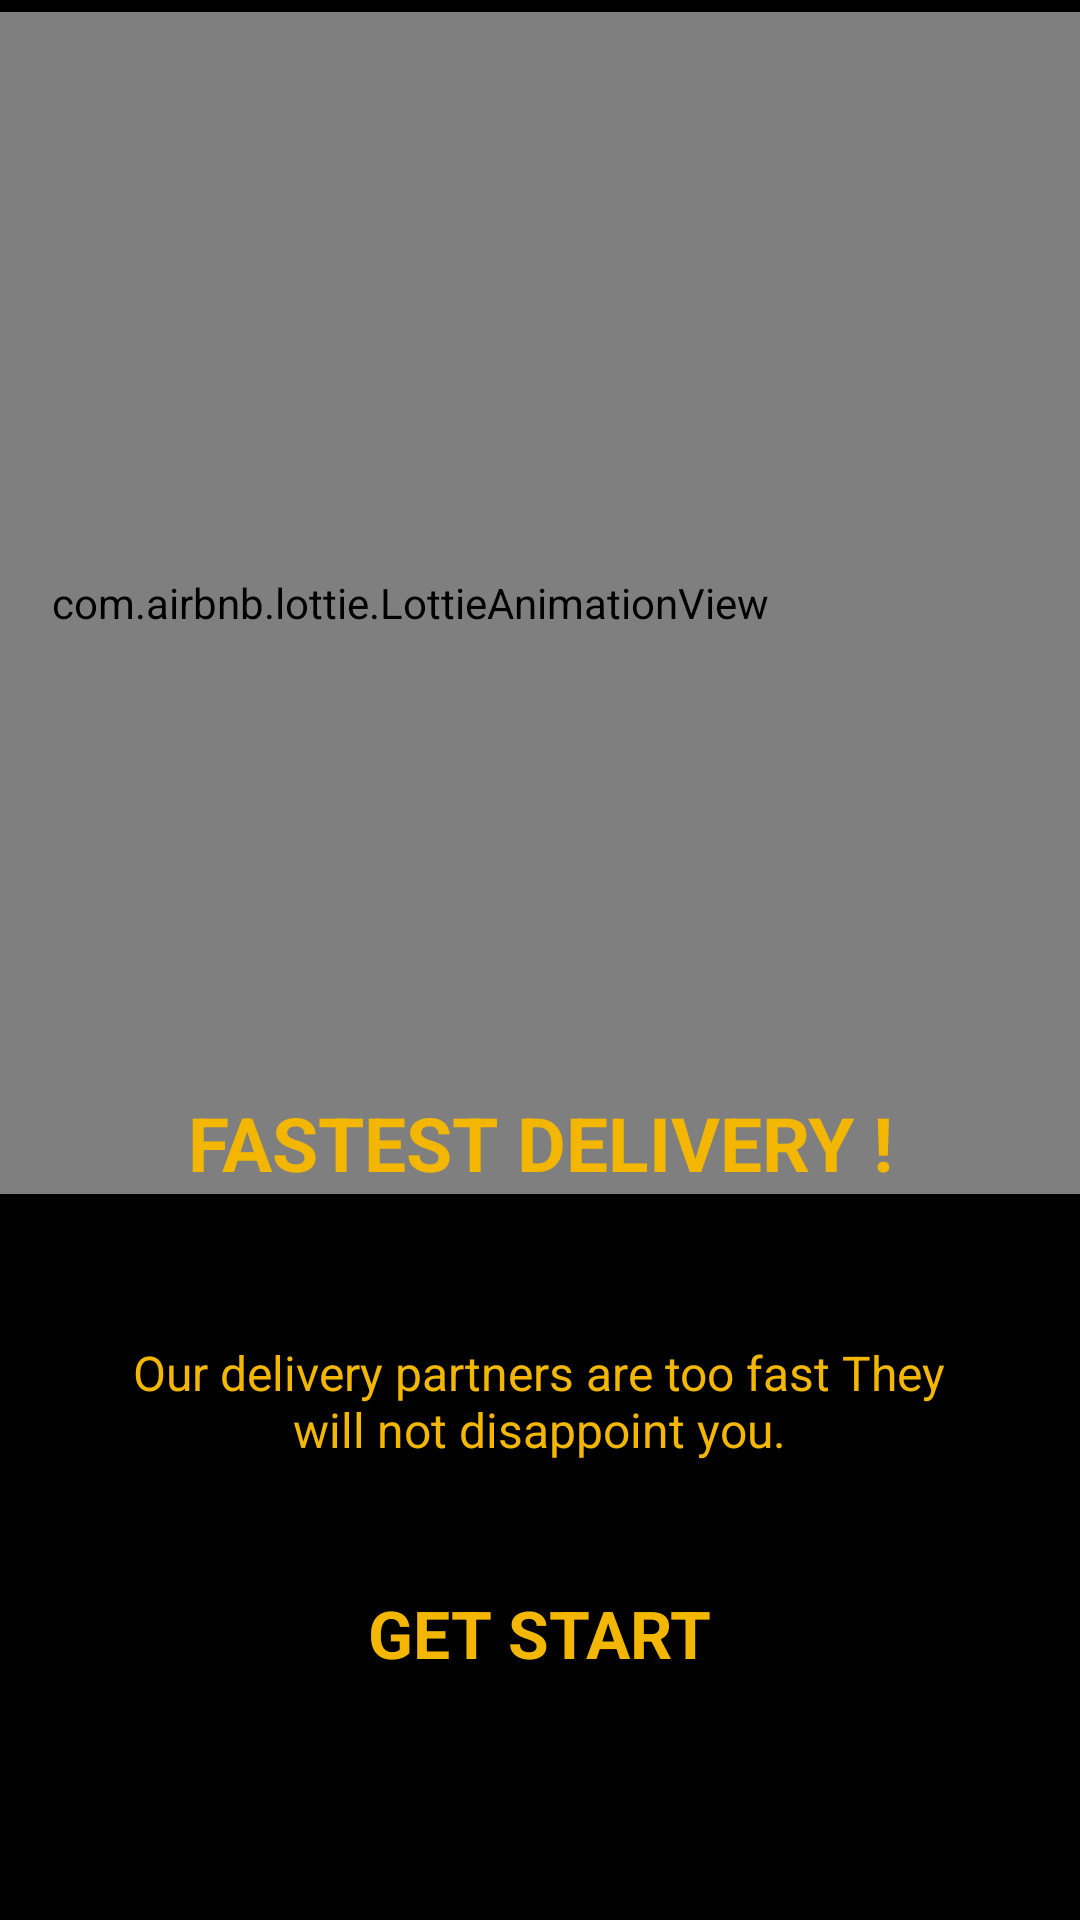

Write the Android layout XML for this screen, with the resource values it uses.
<!-- AndroidManifest.xml: application theme Theme.Chashma99com -->
<!-- res/layout/fragment_third_screen.xml -->
<?xml version="1.0" encoding="utf-8"?>
<androidx.constraintlayout.widget.ConstraintLayout xmlns:android="http://schemas.android.com/apk/res/android"
    xmlns:app="http://schemas.android.com/apk/res-auto"
    xmlns:tools="http://schemas.android.com/tools"
    android:layout_width="match_parent"
    android:layout_height="match_parent"
    android:background="@color/black"
    tools:context=".onBoarding.screen.FirstScreen">


    <com.airbnb.lottie.LottieAnimationView
        android:id="@+id/animation_view"
        android:layout_width="576dp"
        android:layout_height="394dp"
        android:layout_marginTop="4dp"
        app:layout_constraintEnd_toEndOf="parent"
        app:layout_constraintHorizontal_bias="0.703"
        app:layout_constraintStart_toStartOf="parent"
        app:layout_constraintTop_toTopOf="parent"
        app:lottie_autoPlay="true"
        app:lottie_loop="true"
        app:lottie_rawRes="@raw/deliveryboii" />

    <TextView
        android:id="@+id/textView7"
        android:layout_width="wrap_content"
        android:layout_height="wrap_content"
        android:layout_marginTop="360dp"
        android:text="Fastest Delivery !"
        android:textAllCaps="true"
        android:textColor="@color/orangee"
        android:textSize="25sp"
        android:textStyle="bold"
        app:layout_constraintEnd_toEndOf="parent"
        app:layout_constraintHorizontal_bias="0.502"
        app:layout_constraintStart_toStartOf="parent"
        app:layout_constraintTop_toTopOf="@+id/animation_view" />

    <TextView
        android:id="@+id/finish"
        android:layout_width="wrap_content"
        android:layout_height="wrap_content"
        android:layout_marginTop="132dp"
        android:text="GET START"
        android:textColor="@color/orangee"
        android:textSize="22dp"
        android:textStyle="bold"
        app:layout_constraintEnd_toEndOf="parent"
        app:layout_constraintStart_toStartOf="parent"
        app:layout_constraintTop_toBottomOf="@+id/textView7" />

    <TextView
        android:id="@+id/textView12"
        android:layout_width="278dp"
        android:layout_height="67dp"
        android:layout_marginBottom="16dp"
        android:text="Our delivery partners are too fast They will not disappoint you."
        android:textAlignment="center"
        android:textColor="@color/orangee"
        android:textSize="16sp"
        app:layout_constraintBottom_toTopOf="@+id/finish"
        app:layout_constraintEnd_toEndOf="parent"
        app:layout_constraintHorizontal_bias="0.496"
        app:layout_constraintStart_toStartOf="parent" />

</androidx.constraintlayout.widget.ConstraintLayout>
<!-- resources referenced by this layout -->
<resources>
  <color name="black">#FF000000</color>
  <color name="orangee">#F3B601</color>
  <style name="Theme.Chashma99com" parent="Theme.MaterialComponents.DayNight.NoActionBar">
          
          <item name="colorPrimary">@color/purple_500</item>
          <item name="colorPrimaryVariant">@color/purple_700</item>
          <item name="colorOnPrimary">@color/white</item>
          
          <item name="colorSecondary">@color/teal_200</item>
          <item name="colorSecondaryVariant">@color/teal_700</item>
          <item name="colorOnSecondary">@color/black</item>
          
          <item name="android:statusBarColor">@color/black</item>
          
      </style>
  <color name="purple_500">#FF6200EE</color>
  <color name="purple_700">#FF3700B3</color>
  <color name="white">#FFFFFFFF</color>
  <color name="teal_200">#FF03DAC5</color>
  <color name="teal_700">#FF018786</color>
</resources>
